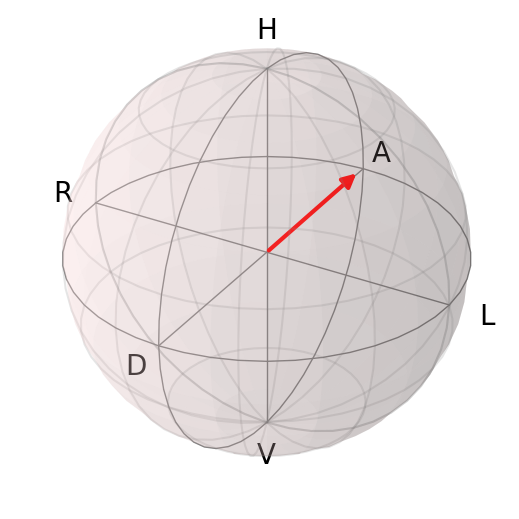

Values plotted in this chart, from the file beside it:
basis, qwp0_deg, hwp0_deg, power_mW, power_std_mW
H, 0.0, 0.0, 0.004125, 3.329659487788076e-06
V, 0.0, 45.0, 0.004384, 1.0350121892306374e-06
A, 45.0, 14.94, 0.008553, 2.8407672317665007e-06
R, -45.0, 52.56, 0.004394, 1.950106924377111e-06
